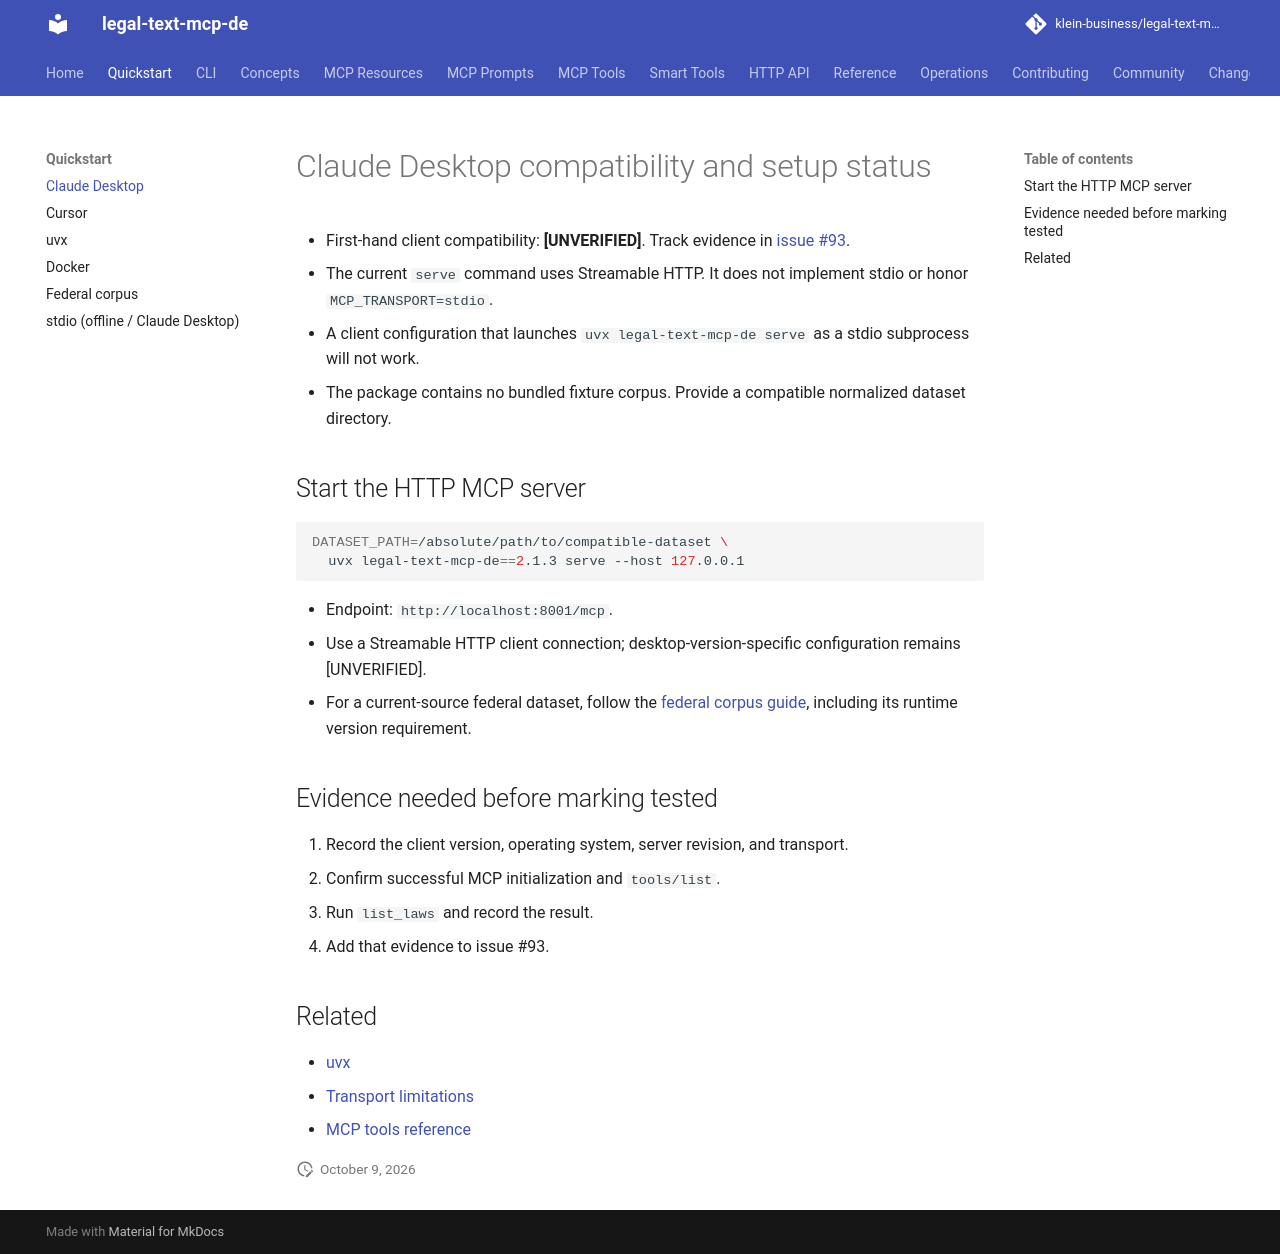

repository: klein-business/legal-text-mcp-de · page: dev/quickstart/claude-desktop/index.html · generator: mkdocs

# Claude Desktop compatibility and setup status

- First-hand client compatibility: **[UNVERIFIED]**. Track evidence in [issue #93](https://github.com/klein-business/legal-text-mcp-de/issues/93).
- The current `serve` command uses Streamable HTTP. It does not implement stdio or honor `MCP_TRANSPORT=stdio`.
- A client configuration that launches `uvx legal-text-mcp-de serve` as a stdio subprocess will not work.
- The package contains no bundled fixture corpus. Provide a compatible normalized dataset directory.

## Start the HTTP MCP server

```bash
DATASET_PATH=/absolute/path/to/compatible-dataset \
  uvx legal-text-mcp-de==2.1.3 serve --host 127.0.0.1
```

- Endpoint: `http://localhost:8001/mcp`.
- Use a Streamable HTTP client connection; desktop-version-specific configuration remains [UNVERIFIED].
- For a current-source federal dataset, follow the [federal corpus guide](federal-corpus.md), including its runtime version requirement.

## Evidence needed before marking tested

1. Record the client version, operating system, server revision, and transport.
2. Confirm successful MCP initialization and `tools/list`.
3. Run `list_laws` and record the result.
4. Add that evidence to issue #93.

## Related

- [uvx](uvx.md)
- [Transport limitations](stdio.md)
- [MCP tools reference](../tools/list_laws.md)
